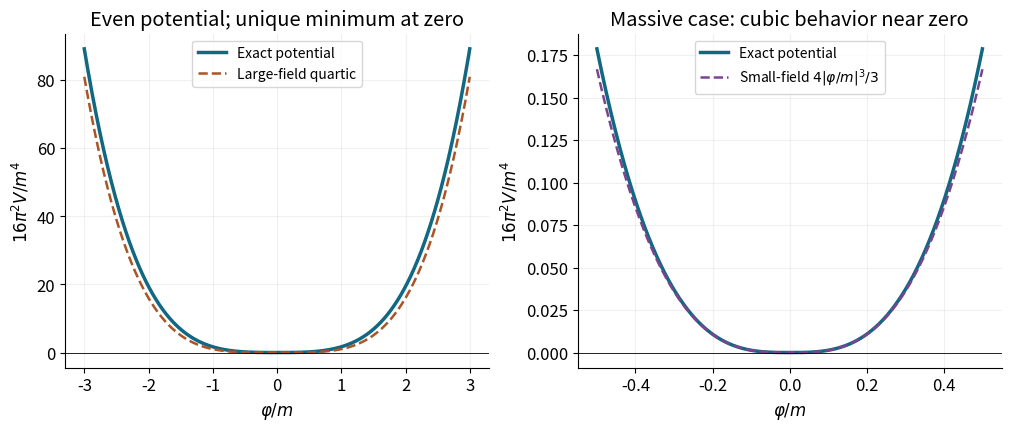

Here is the Python script that generated this plot: (Note: this script raises an exception after producing the figure.)
"""Plot the cutoff-identification potential; Python 3.14, numpy, matplotlib."""
from pathlib import Path
import numpy as np
import matplotlib
matplotlib.use('Agg')
import matplotlib.pyplot as plt

plt.rcParams.update({'font.size':12,'axes.spines.top':False,'axes.spines.right':False})
x=np.linspace(-3,3,801)
r=np.abs(x)
v=(r*np.sqrt(1+r*r)*(2*r*r+1)-np.arcsinh(r))/2
fig,axs=plt.subplots(1,2,figsize=(10,4.2),layout='constrained',facecolor='white')
axs[0].plot(x,v,color='#126782',lw=2.5,label='Exact potential')
axs[0].plot(x,x**4,color='#ab5425',ls='--',lw=1.8,label='Large-field quartic')
axs[0].set(xlabel=r'$\varphi/m$',ylabel=r'$16\pi^2 V/m^4$',title='Even potential; unique minimum at zero')
axs[0].legend(loc='upper center',fontsize=10)
z=np.linspace(-.5,.5,501);r=np.abs(z)
w=(r*np.sqrt(1+r*r)*(2*r*r+1)-np.arcsinh(r))/2
axs[1].plot(z,w,color='#126782',lw=2.5,label='Exact potential')
axs[1].plot(z,4*np.abs(z)**3/3,color='#7b4490',ls='--',lw=1.8,label=r'Small-field $4|\varphi/m|^3/3$')
axs[1].set(xlabel=r'$\varphi/m$',ylabel=r'$16\pi^2 V/m^4$',title='Massive case: cubic behavior near zero')
axs[1].legend(loc='upper center',fontsize=10)
for ax in axs:
 ax.set_facecolor('white');ax.grid(alpha=.18);ax.axhline(0,color='black',lw=.6)
fig.savefig(Path.cwd()/Path(__file__).with_suffix('.png').name,dpi=120,facecolor='white',transparent=False,metadata={'Software':'Matplotlib'})
plt.close(fig)
